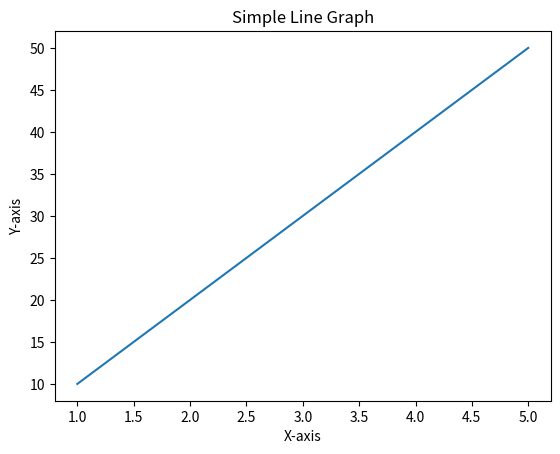

Python code for this plot:
import matplotlib.pyplot as plt

# Data
x = [1, 2, 3, 4, 5]
y = [10, 20, 30, 40, 50]

# Plotting graph
plt.plot(x, y)

# Adding title and labels
plt.title("Simple Line Graph")
plt.xlabel("X-axis")
plt.ylabel("Y-axis")

# Displaying graph
plt.show()
